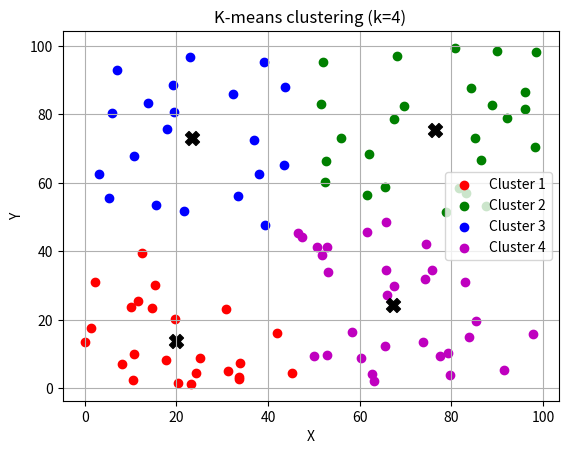

Source code (Python):
import random   # Pour générer des nombres aléatoires
import math     # Pour utiliser la racine carrée et autres fonctions mathématiques
import matplotlib.pyplot as plt  # Pour tracer des graphiques

def dist(a, b):
    # Calcule la distance Euclidienne entre deux points a et b en 2D
    return math.sqrt((a[0]-b[0])**2 + (a[1]-b[1])**2)

def moyenne(points):
    # Calcule le centre (moyenne) d'une liste de points
    n = len(points)
    if n == 0:
        return (0, 0)  # Si pas de points, retourne (0,0) pour éviter les erreurs
    x_moy = sum(p[0] for p in points) / n  # Moyenne des coordonnées x
    y_moy = sum(p[1] for p in points) / n  # Moyenne des coordonnées y
    return (x_moy, y_moy)

def k_means(Lst, k=4, epsilon=0.01, max_iter=100):
    # Fonction principale pour faire du k-means sur la liste de points Lst
    centres = random.sample(Lst, k)  # On choisit k points au hasard comme centres initiaux
    fini = False  # Flag pour savoir quand on a convergé
    iteration = 0  # Compteur d'itérations
    while not fini and iteration < max_iter:
        clusters = [[] for _ in range(k)]  # On crée k listes vides pour stocker les clusters
        for p in Lst:
            distances = [dist(p, c) for c in centres]  # Calcul des distances du point p à chaque centre
            idx_min = distances.index(min(distances))  # On trouve l'indice du centre le plus proche
            clusters[idx_min].append(p)  # On ajoute le point p au cluster correspondant
        nouveaux_centres = [moyenne(cluster) for cluster in clusters]  # Calcul des nouveaux centres des clusters
        fini = True  # On suppose qu'on a fini
        for i in range(k):
            if dist(nouveaux_centres[i], centres[i]) > epsilon:
                # Si un centre a bougé de plus que epsilon, on n'a pas encore fini
                fini = False
        centres = nouveaux_centres  # On met à jour les centres
        iteration += 1  # On passe à l'itération suivante
    return centres, clusters  # On retourne les centres finaux et la liste des clusters

def calc_sse_ssd(centres, clusters):
    # Calcule deux métriques : SSE (erreur quadratique) et SSD (distance simple)
    sse = 0
    ssd = 0
    for i, cluster in enumerate(clusters):
        for p in cluster:
            d = dist(p, centres[i])  # Distance du point p à son centre de cluster
            sse += d**2  # On ajoute le carré de la distance à SSE
            ssd += d     # On ajoute la distance simple à SSD
    return sse, ssd  # On retourne les deux valeurs

def plot_clusters(centres, clusters):
    # Affiche un scatter plot des clusters et de leurs centres
    couleurs = ['r', 'g', 'b', 'm', 'c', 'y', 'k']  # Couleurs différentes pour chaque cluster
    for i, cluster in enumerate(clusters):
        x = [p[0] for p in cluster]  # Coordonnées x des points dans le cluster i
        y = [p[1] for p in cluster]  # Coordonnées y des points dans le cluster i
        couleur = couleurs[i % len(couleurs)]  # Choix de la couleur (en boucle si plus de 7 clusters)
        plt.scatter(x, y, c=couleur, label=f'Cluster {i+1}')  # On affiche les points du cluster
        plt.scatter(centres[i][0], centres[i][1], c='k', marker='X', s=100)  # Centre du cluster en croix noire
    plt.title('K-means clustering (k=4)')  # Titre du graphique
    plt.xlabel('X')  # Label axe x
    plt.ylabel('Y')  # Label axe y
    plt.legend()     # Légende pour distinguer les clusters
    plt.grid(True)   # Affiche une grille pour mieux voir les points
    plt.show()       # Affiche la fenêtre graphique

def generer_points(n=100, x_max=100, y_max=100):
    # Génère n points aléatoires dans un rectangle [0,x_max] x [0,y_max]
    return [(random.uniform(0, x_max), random.uniform(0, y_max)) for _ in range(n)]

if __name__ == "__main__":
    Lst = generer_points(100)  # Génère 100 points aléatoires
    k = 4  # Nombre de clusters voulu
    centres, clusters = k_means(Lst, k)  # Lance l’algorithme k-means
    sse, ssd = calc_sse_ssd(centres, clusters)  # Calcule les métriques d’erreur
    print("Centres finaux :", centres)  # Affiche les centres calculés
    for i, cluster in enumerate(clusters):
        print(f"Cluster {i+1} ({len(cluster)} points)")  # Affiche la taille de chaque cluster
    print(f"SSE (Sum of Squared Errors) = {sse:.4f}")  # Affiche la somme des erreurs au carré
    print(f"SSD (Sum of Squared Distances) = {ssd:.4f}")  # Affiche la somme des distances
    plot_clusters(centres, clusters)  # Affiche le résultat avec matplotlib
